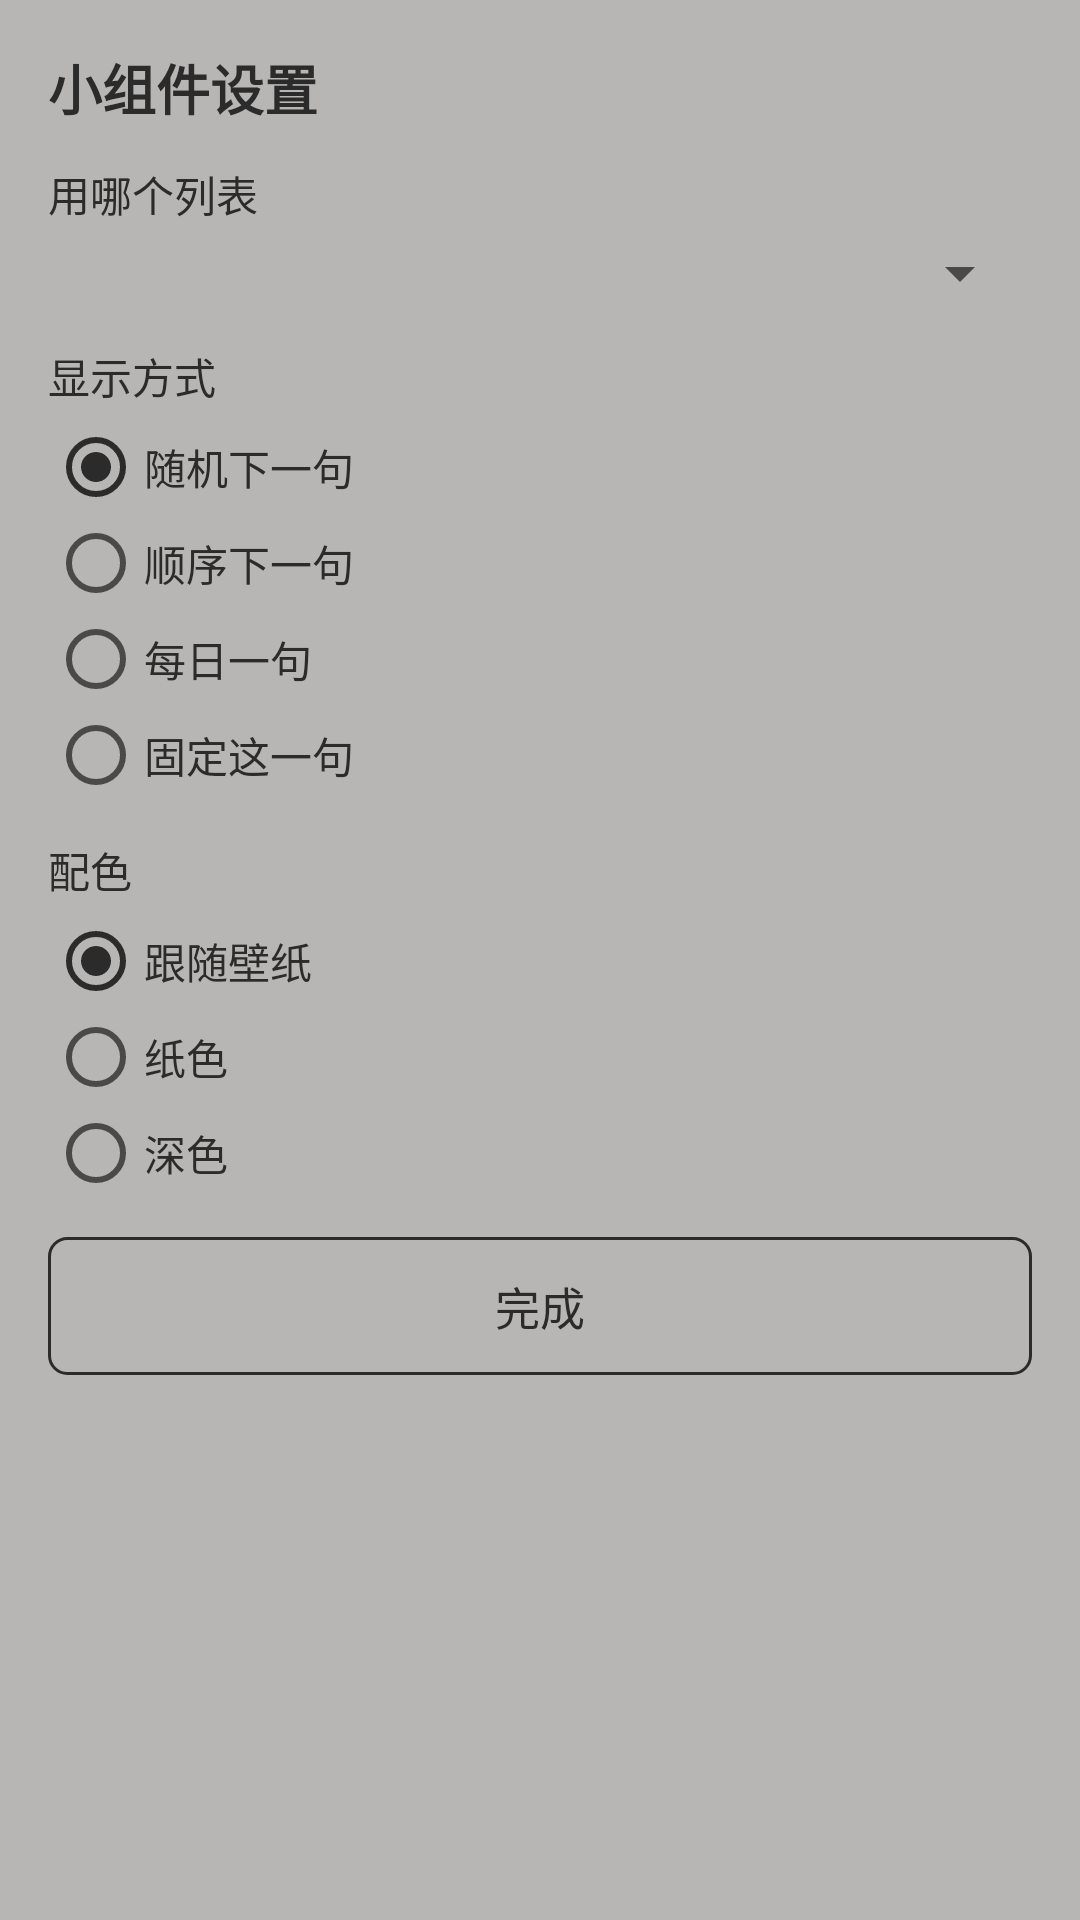

Here is an Android app screen rendered from its layout file. Give the layout XML and the strings, colors and styles it references.
<!-- AndroidManifest.xml: application theme AppTheme -->
<!-- res/layout/activity_config.xml -->
<?xml version="1.0" encoding="utf-8"?>
<LinearLayout xmlns:android="http://schemas.android.com/apk/res/android"
    android:layout_width="match_parent"
    android:layout_height="match_parent"
    android:orientation="vertical"
    android:paddingLeft="16dp"
    android:paddingTop="16dp"
    android:paddingRight="16dp"
    android:paddingBottom="12dp">

    <TextView
        android:layout_width="wrap_content"
        android:layout_height="wrap_content"
        android:text="@string/config_title"
        android:textColor="@color/ink"
        android:textSize="18sp"
        android:textStyle="bold" />

    <TextView
        android:layout_width="wrap_content"
        android:layout_height="wrap_content"
        android:layout_marginTop="12dp"
        android:text="@string/config_list"
        android:textColor="@color/ink"
        android:textSize="14sp" />

    <Spinner
        android:id="@+id/spList"
        android:layout_width="match_parent"
        android:layout_height="wrap_content"
        android:layout_marginTop="4dp"
        android:popupBackground="@drawable/spinner_popup" />

    <TextView
        android:layout_width="wrap_content"
        android:layout_height="wrap_content"
        android:layout_marginTop="12dp"
        android:text="@string/mode"
        android:textColor="@color/ink"
        android:textSize="14sp" />

    <RadioGroup
        android:id="@+id/rgMode"
        android:layout_width="match_parent"
        android:layout_height="wrap_content"
        android:layout_marginTop="4dp">

        <RadioButton
            android:id="@+id/rbRandom"
            android:layout_width="match_parent"
            android:layout_height="wrap_content"
            android:checked="true"
            android:text="@string/mode_random"
            android:textColor="@color/ink"
            android:textSize="14sp" />

        <RadioButton
            android:id="@+id/rbSequence"
            android:layout_width="match_parent"
            android:layout_height="wrap_content"
            android:text="@string/mode_sequence"
            android:textColor="@color/ink"
            android:textSize="14sp" />

        <RadioButton
            android:id="@+id/rbDaily"
            android:layout_width="match_parent"
            android:layout_height="wrap_content"
            android:text="@string/mode_daily"
            android:textColor="@color/ink"
            android:textSize="14sp" />

        <RadioButton
            android:id="@+id/rbFixed"
            android:layout_width="match_parent"
            android:layout_height="wrap_content"
            android:text="@string/mode_fixed"
            android:textColor="@color/ink"
            android:textSize="14sp" />
    </RadioGroup>

    <TextView
        android:id="@+id/tvPick"
        android:layout_width="wrap_content"
        android:layout_height="wrap_content"
        android:layout_marginTop="10dp"
        android:text="@string/pick_fixed"
        android:textColor="@color/ink"
        android:textSize="14sp"
        android:visibility="gone" />

    <ListView
        android:id="@+id/lvPick"
        android:layout_width="match_parent"
        android:layout_height="0dp"
        android:layout_weight="1"
        android:choiceMode="singleChoice"
        android:divider="@color/divider"
        android:dividerHeight="1dp"
        android:visibility="gone" />

    <TextView
        android:layout_width="wrap_content"
        android:layout_height="wrap_content"
        android:layout_marginTop="12dp"
        android:text="@string/theme"
        android:textColor="@color/ink"
        android:textSize="14sp" />

    <RadioGroup
        android:id="@+id/rgTheme"
        android:layout_width="match_parent"
        android:layout_height="wrap_content"
        android:layout_marginTop="4dp">

        <RadioButton
            android:id="@+id/thAuto"
            android:layout_width="match_parent"
            android:layout_height="wrap_content"
            android:checked="true"
            android:text="@string/theme_auto"
            android:textColor="@color/ink"
            android:textSize="14sp" />

        <RadioButton
            android:id="@+id/thPaper"
            android:layout_width="match_parent"
            android:layout_height="wrap_content"
            android:text="@string/theme_paper"
            android:textColor="@color/ink"
            android:textSize="14sp" />

        <RadioButton
            android:id="@+id/thDark"
            android:layout_width="match_parent"
            android:layout_height="wrap_content"
            android:text="@string/theme_dark"
            android:textColor="@color/ink"
            android:textSize="14sp" />
    </RadioGroup>

    <Button
        android:id="@+id/btnDone"
        android:layout_width="match_parent"
        android:layout_height="wrap_content"
        android:layout_marginTop="12dp"
        android:background="@drawable/btn_ink"
        android:minHeight="0dp"
        android:paddingTop="12dp"
        android:paddingBottom="12dp"
        android:text="@string/done"
        android:textColor="@color/ink"
        android:textSize="15sp" />
</LinearLayout>
<!-- resources referenced by this layout -->
<resources>
  <color name="divider">#A09E9D</color>
  <color name="ink">#2B2B2B</color>
  <!-- drawable btn_ink (drawable) -->
  <?xml version="1.0" encoding="utf-8"?>
  <shape xmlns:android="http://schemas.android.com/apk/res/android"
      android:shape="rectangle">
      <solid android:color="#00000000" />
      <stroke
          android:width="1dp"
          android:color="@color/ink" />
      <corners android:radius="6dp" />
  </shape>
  <!-- drawable spinner_popup (drawable) -->
  <?xml version="1.0" encoding="utf-8"?>
  <shape xmlns:android="http://schemas.android.com/apk/res/android"
      android:shape="rectangle">
      <solid android:color="@color/card" />
      <corners android:radius="6dp" />
  </shape>
  <string name="config_list">用哪个列表</string>
  <string name="config_title">小组件设置</string>
  <string name="done">完成</string>
  <string name="mode">显示方式</string>
  <string name="mode_daily">每日一句</string>
  <string name="mode_fixed">固定这一句</string>
  <string name="mode_random">随机下一句</string>
  <string name="mode_sequence">顺序下一句</string>
  <string name="pick_fixed">选一句固定显示</string>
  <string name="theme">配色</string>
  <string name="theme_auto">跟随壁纸</string>
  <string name="theme_dark">深色</string>
  <string name="theme_paper">纸色</string>
  <style name="AppTheme" parent="@android:style/Theme.Material.Light.NoActionBar">
          <item name="android:windowBackground">@color/paper</item>
          <item name="android:windowDrawsSystemBarBackgrounds">true</item>
          <item name="android:statusBarColor">@color/paper</item>
          <item name="android:navigationBarColor">@color/paper</item>
          <item name="android:colorAccent">@color/ink</item>
      </style>
  <color name="card">#FFFFFF</color>
  <color name="paper">#B8B6B5</color>
</resources>
